3-way image classification set "HAR_dataset" from GitHub (shivamkansara18/Ambient-Assisted-Living-using-LLMs); label vocabulary: jogging, standing, walking.

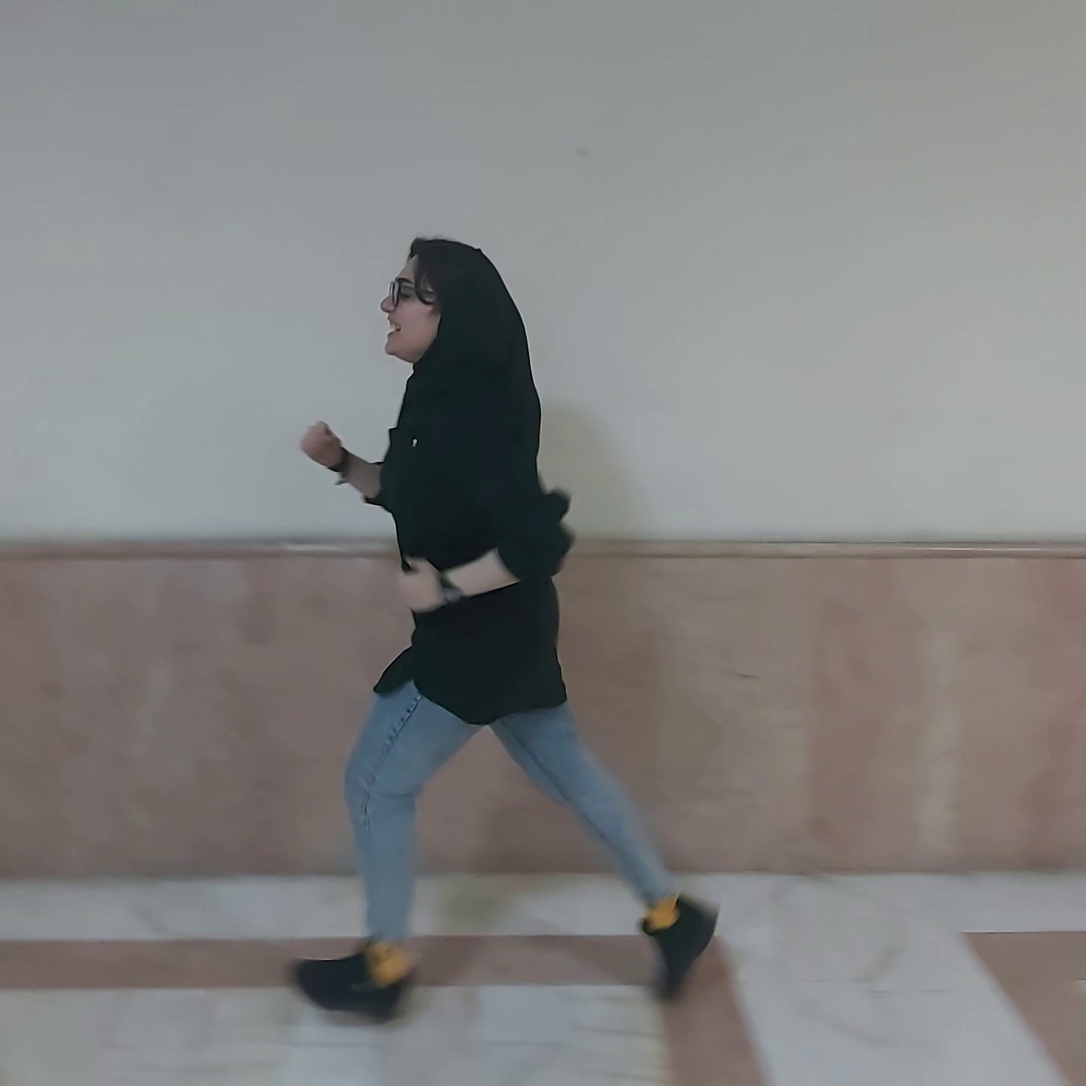
Label: jogging

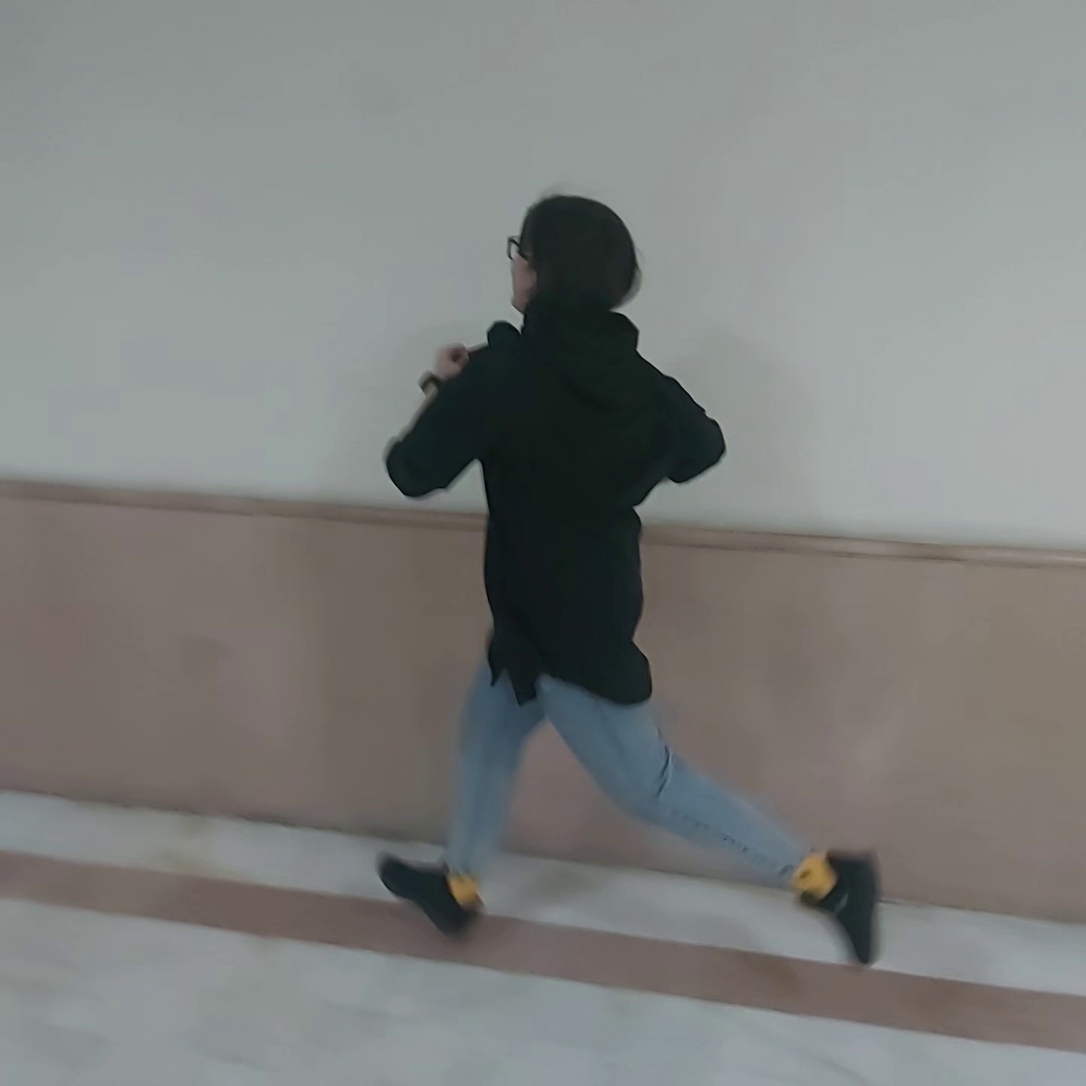
Label: jogging

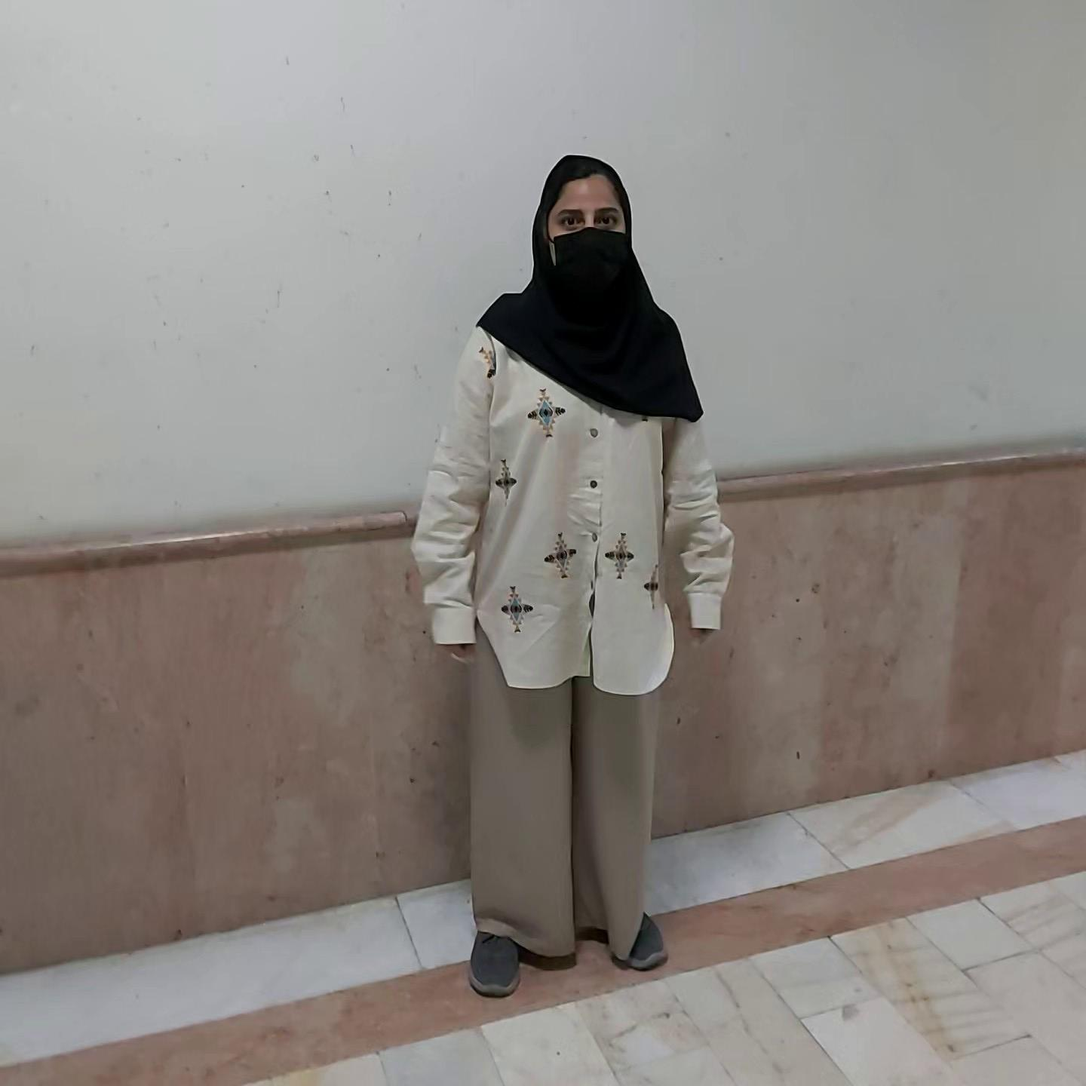
Label: standing

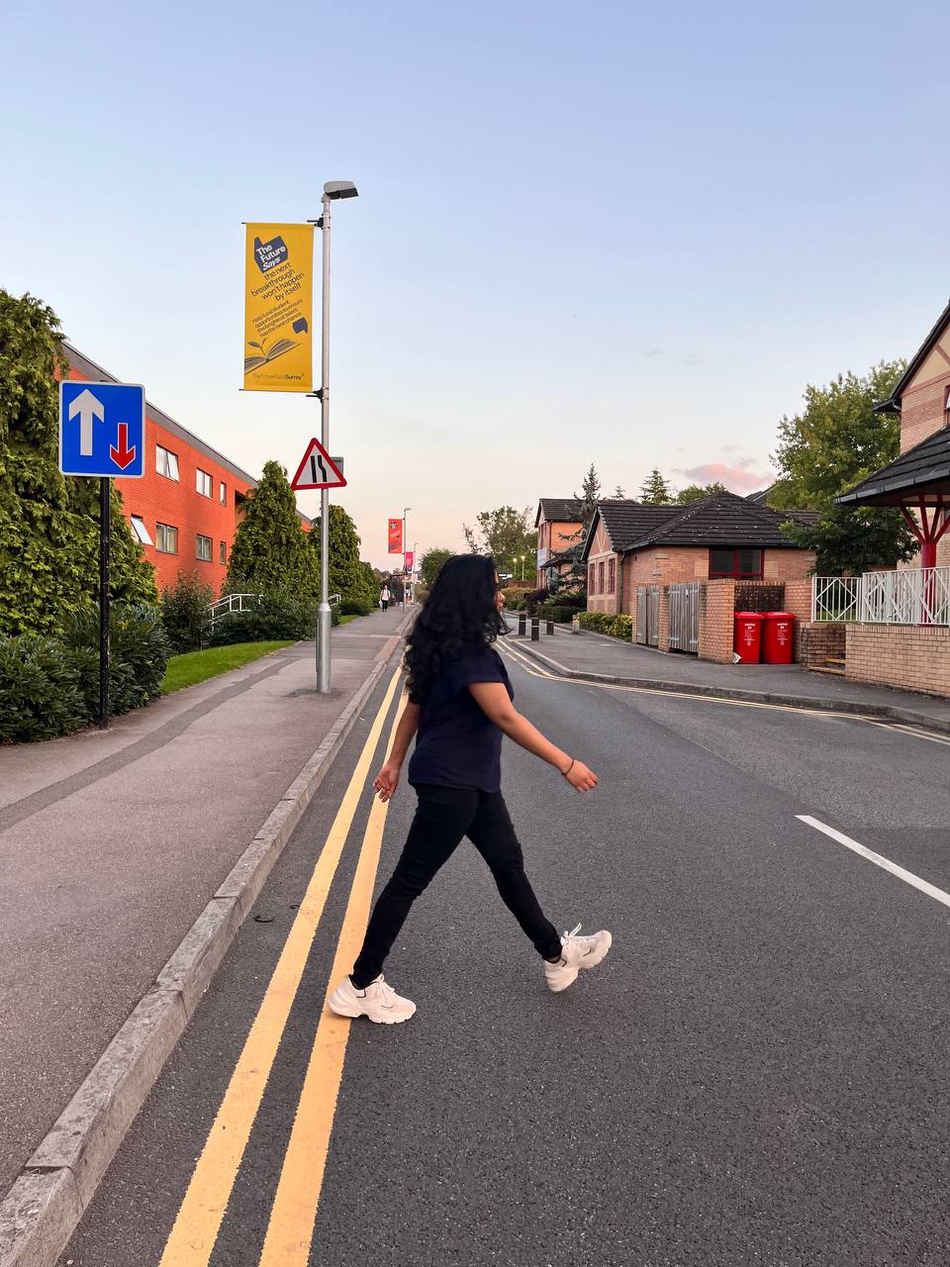
Label: walking

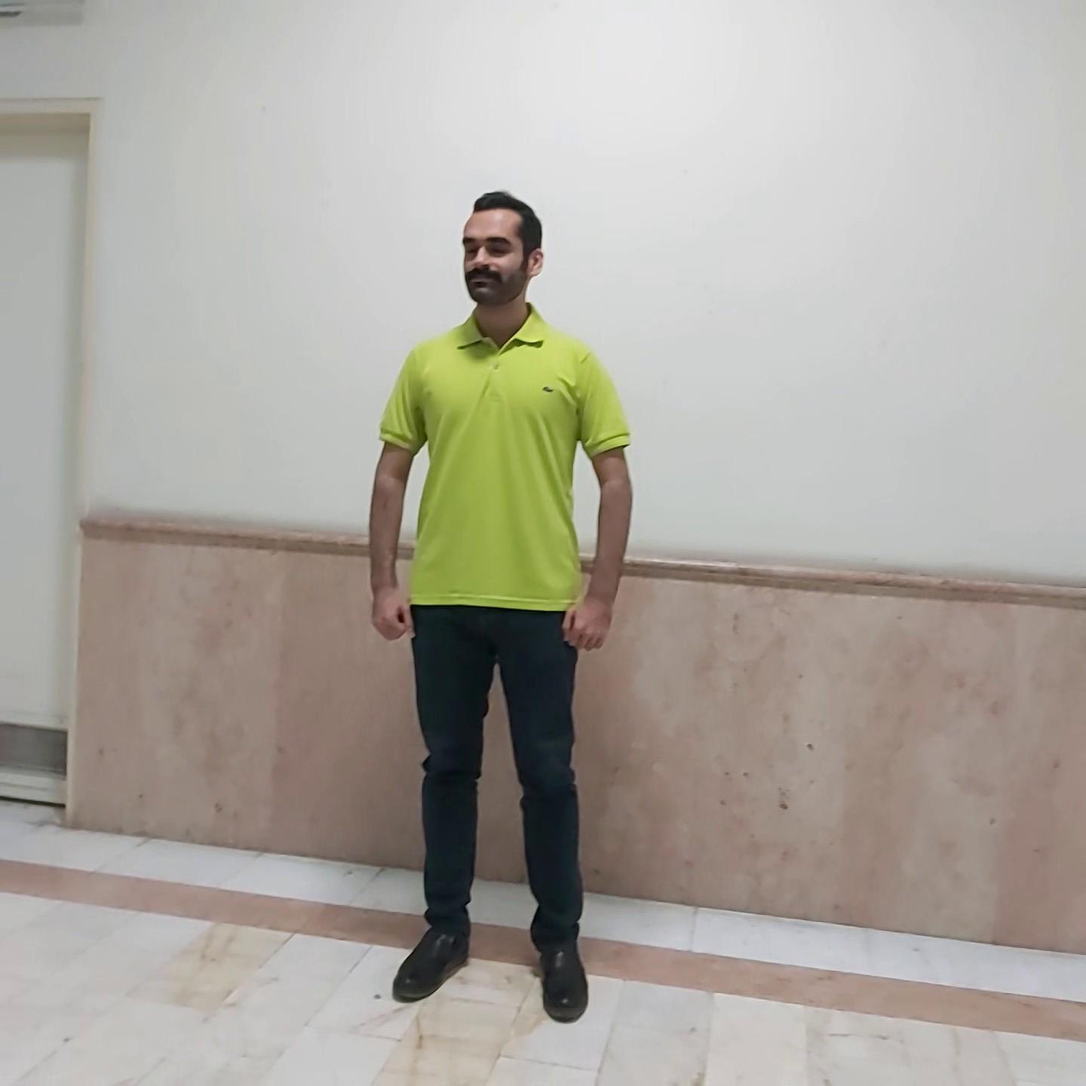
Label: standing

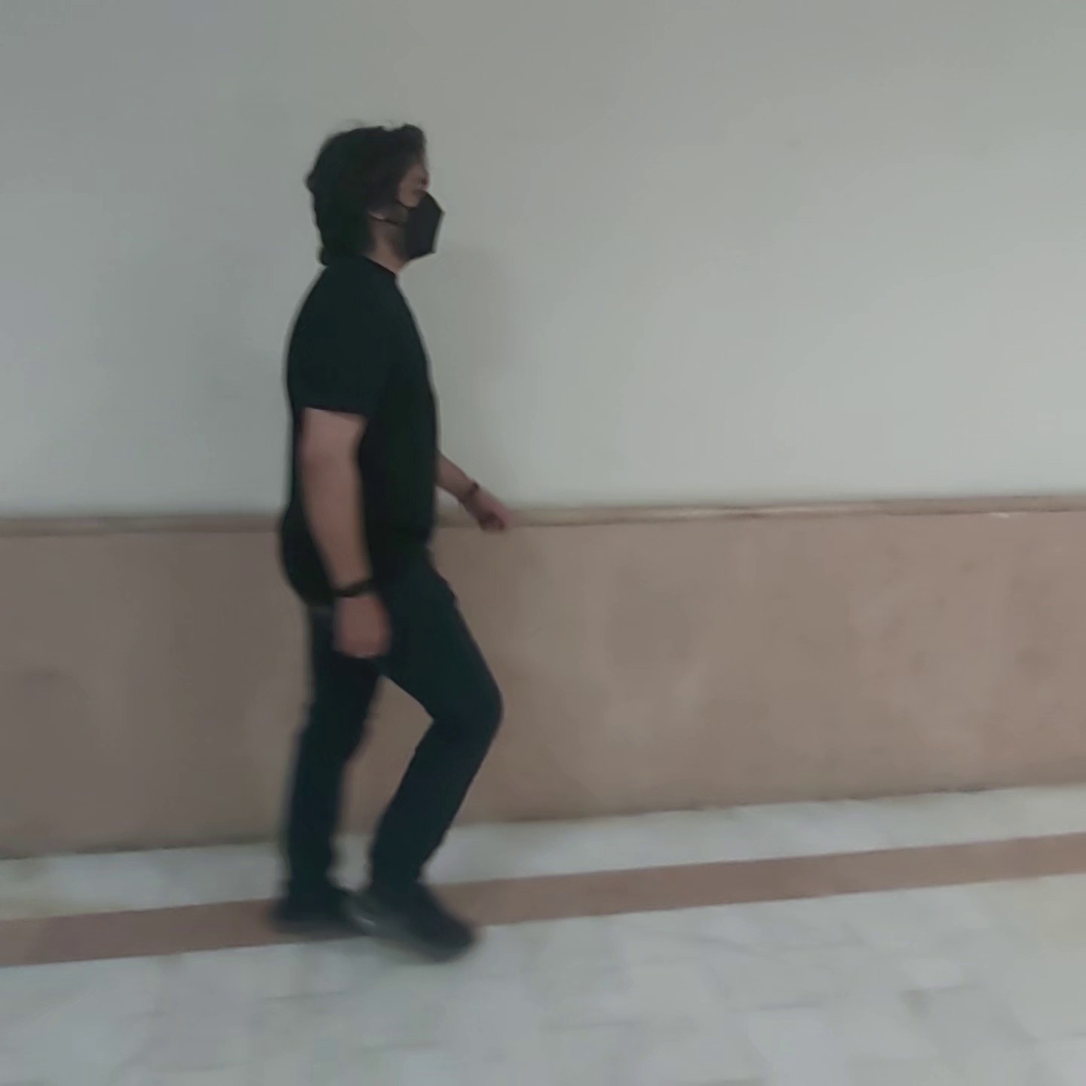
Label: walking
